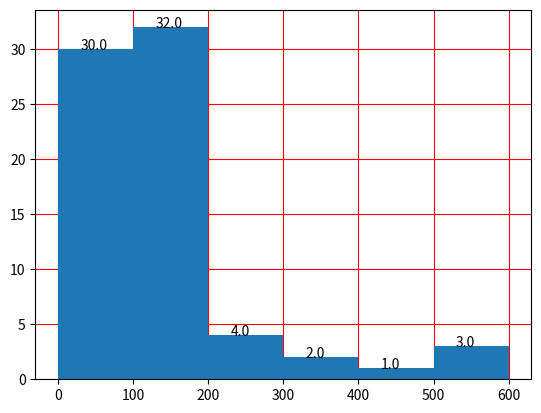

The script that saved this image:
import numpy as np
import matplotlib.pyplot as plt

dados = [43,45,53,56,56,57,58,66,67,73,74,79,80,80,81,81,81,82,83,
         83,84,88,89,91,91,92,92,97,99,99,100,100,101,102,102,102,
         103,104,107,108,109,113,114,118,121,123,126,128,137,138,139,
         144,145,147,156,162,174,178,179,184,191,198,211,214,243,249,329,
         380,403,511,522,598]

bins = [0,100,200,300,400,500,600]
plt.grid(color="red", linestyle="-", zorder=1)
#plt.hist(dados, bins=bins, zorder=2)

arr = plt.hist(dados, bins=bins, zorder=2)

for i in np.arange(len(bins)-1):
    plt.text(arr[1][i]+30, arr[0][i], str(arr[0][i]))
    #               X          Y            VALOR